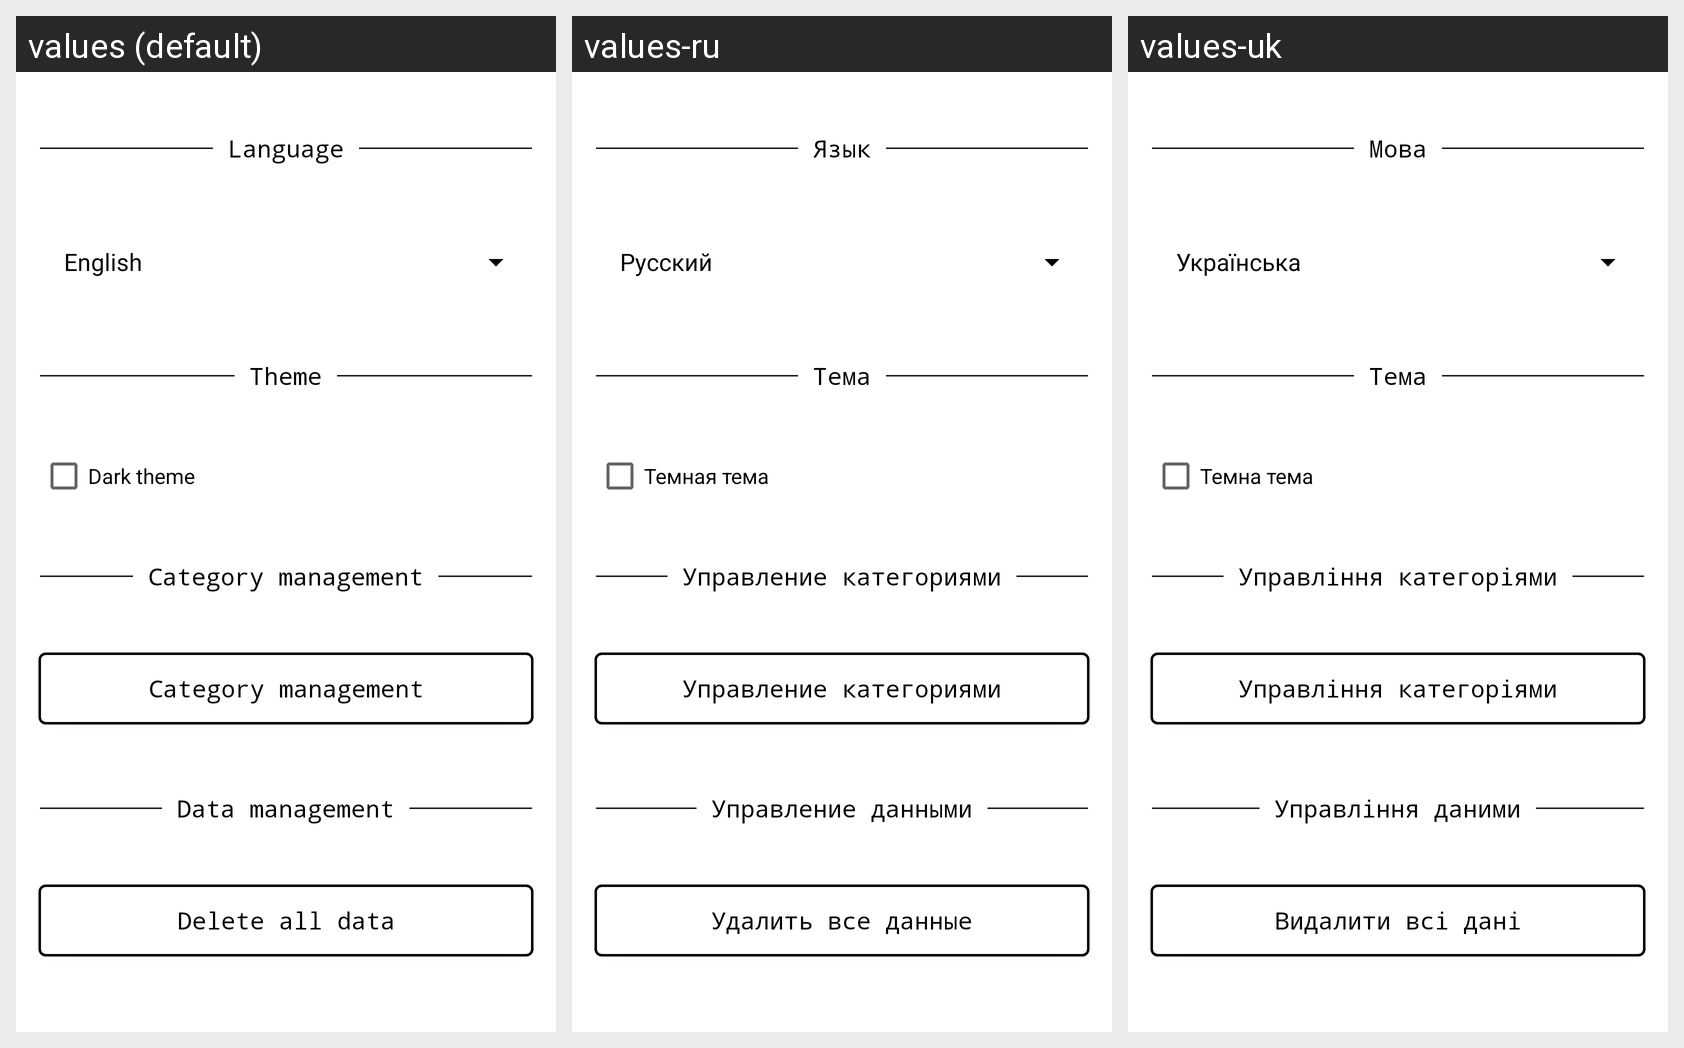

Strings drawn on this Android screen and how each of the app's shown locales translates them:
Android screen res/layout/fragmentsettings.xml rendered under 3 locales, left to right: values (default), values-ru, values-uk. Device: Nexus 5 (rendered at 1080×1920; each locale shown at half size, 540×960, under a caption strip naming it); theme Theme.Monefy.
Strings drawn on this screen, with the default value and each locale's value (text and hints the layout hard-codes, and strings that could not be matched under every locale, appear in the picture but are not listed):

language
  values: Language
  values-ru: Язык
  values-uk: Мова

theme
  values: Theme
  values-ru: Тема
  values-uk: Тема

darktheme
  values: Dark theme
  values-ru: Темная тема
  values-uk: Темна тема

controlcateg
  values: Сategory management
  values-ru: Управление категориями
  values-uk: Управління категоріями

controlmanag
  values: Data management
  values-ru: Управление данными
  values-uk: Управління даними

clearall
  values: Delete all data
  values-ru: Удалить все данные
  values-uk: Видалити всі дані
